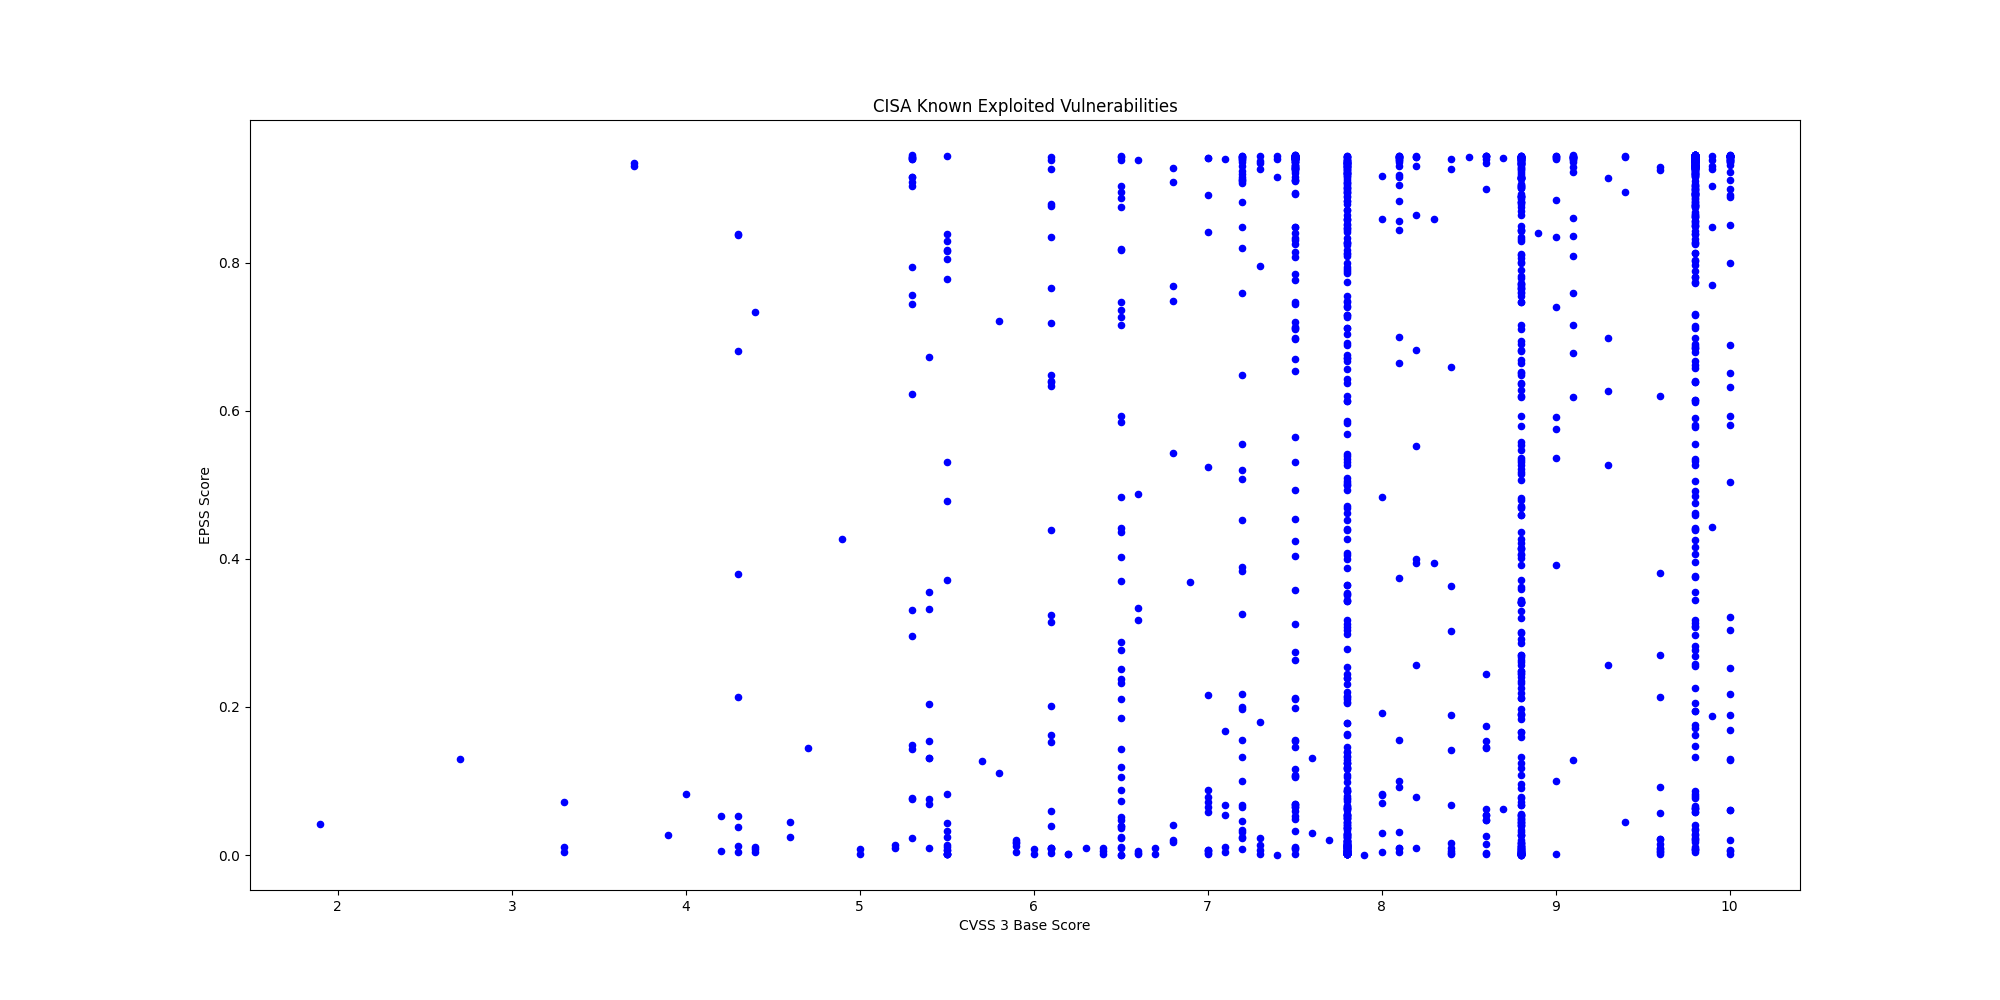

Data behind this chart, as committed beside it:
CVE, CVSS3, EPSS, EPSS Percentile, Description, Vendor, Product
CVE-2025-32432, 10.0, 0.8911, 0.9952, Craft CMS contains a code injection vuln…, Craft CMS, Craft CMS
CVE-2025-54068, 9.8, 0.4598, 0.976, Laravel Livewire contain a code injectio…, Laravel, Livewire
CVE-2025-43510, 7.8, 0.00462, 0.6399, Apple watchOS, iOS, iPadOS, macOS, visio…, Apple, Multiple Products
CVE-2025-43520, 7.1, 0.00475, 0.6461, Apple watchOS, iOS, iPadOS, macOS, visio…, Apple, Multiple Products
CVE-2025-31277, 8.8, 0.00267, 0.5001, Apple Safari, iOS, watchOS, visionOS, iP…, Apple, Multiple Products
CVE-2025-66376, 7.2, 0.1001, 0.9301, Synacor Zimbra Collaboration Suite (ZCS)…, Synacor, Zimbra Collaboration Suite (ZCS)
CVE-2025-47813, 4.3, 0.2135, 0.9564, Wing FTP Server contains a generation of…, Wing FTP Server, Wing FTP Server
CVE-2025-68613, 9.9, 0.7693, 0.9894, n8n contains an improper control of dyna…, n8n, n8n
CVE-2021-22054, 7.5, 0.9358, 0.9983, Omnissa Workspace One UEM formerly known…, Omnissa, Workspace One UEM
CVE-2025-26399, 9.8, 0.2824, 0.9646, SolarWinds Web Help Desk contain a deser…, SolarWinds, Web Help Desk
CVE-2017-7921, 9.8, 0.9423, 0.9992, Multiple Hikvision products contain an i…, Hikvision, Multiple Products
CVE-2021-22681, 9.8, 0.1625, 0.9476, Multiple Rockwell products contain an in…, Rockwell, Multiple Products
CVE-2023-43000, 8.8, 0.00104, 0.2833, Apple macOS, iOS, iPadOS, and Safari 16.…, Apple, Multiple Products
CVE-2021-30952, 7.8, 0.01242, 0.7916, Apple tvOS, macOS, Safari, iPadOS and wa…, Apple, Multiple Products
CVE-2023-41974, 7.8, 0.00187, 0.4039, Apple iOS and iPadOS contain a use-after…, Apple, iOS and iPadOS
CVE-2022-20775, 7.8, 0.00315, 0.5441, Cisco SD-WAN CLI contains a path travers…, Cisco, SD-WAN
CVE-2025-49113, 9.9, 0.9036, 0.996, RoundCube Webmail contains a deserializa…, Roundcube, Webmail
CVE-2025-68461, 7.2, 0.06437, 0.9099, RoundCube Webmail contains a cross-site …, Roundcube, Webmail
CVE-2021-22175, 6.8, 0.7685, 0.9894, GitLab contains a server-side request fo…, GitLab, GitLab
CVE-2020-7796, 9.8, 0.9285, 0.9976, Synacor Zimbra Collaboration Suite (ZCS)…, Synacor, Zimbra Collaboration Suite
CVE-2024-7694, 7.2, 0.02279, 0.8454, TeamT5 ThreatSonar Anti-Ransomware conta…, TeamT5, ThreatSonar Anti-Ransomware
CVE-2008-0015, 8.8, 0.8064, 0.9913, Microsoft Windows Video ActiveX Control …, Microsoft, Windows
CVE-2024-43468, 9.8, 0.8492, 0.9933, Microsoft Configuration Manager contains…, Microsoft, Configuration Manager
CVE-2025-15556, 7.5, 0.05957, 0.9058, Notepad++ when using the WinGUp updater,…, Notepad++, Notepad++
CVE-2025-40536, 8.1, 0.6647, 0.9851, SolarWinds Web Help Desk contains a secu…, SolarWinds, Web Help Desk
CVE-2025-11953, 9.8, 0.03361, 0.8726, React Native Community CLI contains an O…, React Native Community, CLI
CVE-2021-39935, 6.8, 0.5431, 0.9799, GitLab Community and Enterprise Editions…, GitLab, Community and Enterprise Editions
CVE-2025-64328, 7.2, 0.8191, 0.9919, Sangoma FreePBX Endpoint Manager contain…, Sangoma, FreePBX
CVE-2019-19006, 9.8, 0.2686, 0.9631, Sangoma FreePBX contains an improper aut…, Sangoma, FreePBX
CVE-2025-40551, 9.8, 0.8128, 0.9915, SolarWinds Web Help Desk contains a dese…, SolarWinds, Web Help Desk
CVE-2018-14634, , 0.1707, 0.9494, Linux Kernel contains an integer overflo…, Linux, Kernel
CVE-2025-52691, 10.0, 0.7994, 0.9909, SmarterTools SmarterMail contains an unr…, SmarterTools, SmarterMail
CVE-2024-37079, 9.8, 0.8281, 0.9923, Broadcom VMware vCenter Server contains …, Broadcom, VMware vCenter Server
CVE-2025-68645, 8.8, 0.3291, 0.9684, Synacor Zimbra Collaboration Suite (ZCS)…, Synacor, Zimbra Collaboration Suite (ZCS)
CVE-2025-34026, 7.5, 0.5646, 0.9809, Versa Concerto SD-WAN orchestration plat…, Versa, Concerto
CVE-2025-31125, 5.3, 0.7441, 0.9883, Vite Vitejs contains an improper access …, Vite, Vitejs
CVE-2025-54313, 7.5, 0.06952, 0.9136, Prettier eslint-config-prettier contains…, Prettier, eslint-config-prettier
CVE-2025-8110, 8.8, 0.1971, 0.9538, Gogs contains a path traversal vulnerabi…, Gogs, Gogs
CVE-2009-0556, 8.8, 0.7645, 0.9892, Microsoft Office PowerPoint contains a c…, Microsoft, Office
CVE-2025-37164, 10.0, 0.8513, 0.9934, Hewlett Packard Enterprise (HPE) OneView…, Hewlett Packard Enterprise (HPE), OneView
CVE-2025-14847, 7.5, 0.7463, 0.9884, MongoDB Server contains an improper hand…, MongoDB, MongoDB and MongoDB Server
CVE-2023-52163, 8.8, 0.7467, 0.9884, Digiever DS-2105 Pro contains a missing …, Digiever, DS-2105 Pro
CVE-2025-14733, 9.8, 0.345, 0.9696, WatchGuard Fireware OS iked process cont…, WatchGuard, Firebox
CVE-2025-59374, 9.8, 0.3179, 0.9676, ASUS Live Update contains an embedded ma…, ASUS, Live Update
CVE-2025-40602, 6.6, 0.00309, 0.5386, SonicWall SMA1000 contains a missing aut…, SonicWall, SMA1000 appliance
CVE-2025-20393, 10.0, 0.06083, 0.9069, Cisco Secure Email Gateway, Secure Email…, Cisco, Multiple Products
CVE-2025-59718, 9.8, 0.01766, 0.8252, Fortinet FortiOS, FortiSwitchMaster, For…, Fortinet, Multiple Products
CVE-2025-14611, 9.8, 0.5905, 0.982, Gladinet CentreStack and TrioFox contain…, Gladinet, CentreStack and Triofox
CVE-2025-43529, 8.8, 0.00204, 0.424, Apple iOS, iPadOS, macOS, and other Appl…, Apple, Multiple Products
CVE-2018-4063, 8.8, 0.00802, 0.7397, Sierra Wireless AirLink ALEOS contains a…, Sierra Wireless, AirLink ALEOS
CVE-2025-14174, 8.8, 0.00871, 0.7507, Google Chromium contains an out of bound…, Google, Chromium
CVE-2025-58360, 8.2, 0.8641, 0.994, OSGeo GeoServer contains an improper res…, OSGeo, GeoServer
CVE-2025-6218, , 0.0527, 0.8993, RARLAB WinRAR contains a path traversal …, RARLAB, WinRAR
CVE-2025-62221, 7.8, 0.03015, 0.8651, Microsoft Windows Cloud Files Mini Filte…, Microsoft, Windows
CVE-2022-37055, 9.8, 0.6976, 0.9865, D-Link Routers contains a buffer overflo…, D-Link, Routers
CVE-2025-66644, 7.2, 0.0306, 0.8661, Array Networks ArrayOS AG contains an OS…, Array Networks, ArrayOS AG
CVE-2025-55182, 10.0, 0.6508, 0.9846, Meta React Server Components contains a …, Meta, React Server Components
CVE-2021-26828, 8.8, 0.8002, 0.9909, OpenPLC ScadaBR contains an unrestricted…, OpenPLC, ScadaBR
CVE-2025-48633, 5.5, 0.00183, 0.3987, Android Framework contains an unspecifie…, Android, Framework
CVE-2025-48572, 7.8, 0.00211, 0.4346, Android Framework contains an unspecifie…, Android, Framework
... 1,464 more rows
